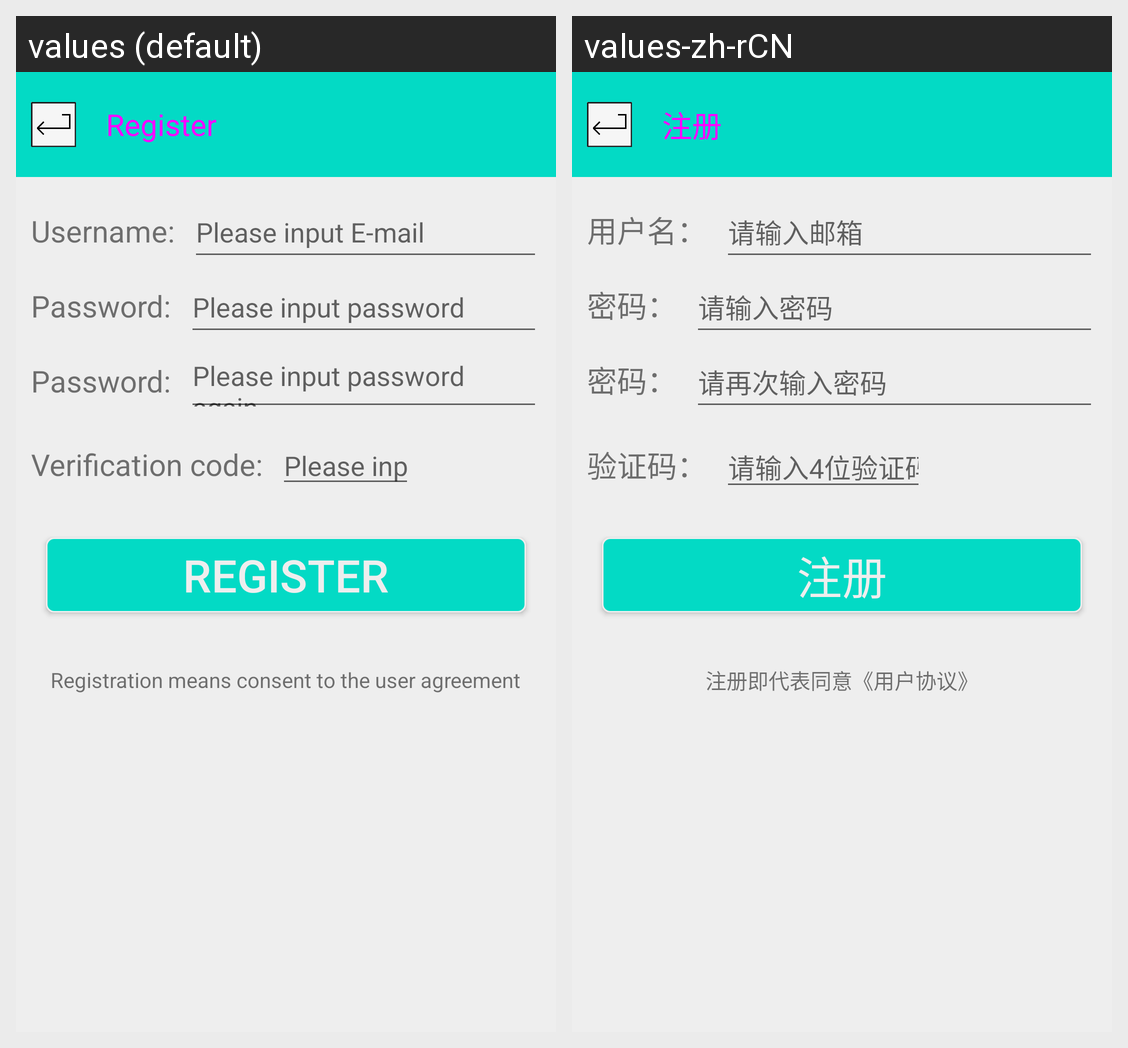

The same Android screen rendered under two of its app's locales, left to right. List the strings drawn on it with the default value and each locale's translation.
Android screen res/layout/activity_register.xml rendered under 2 locales, left to right: values (default), values-zh-rCN. Device: Nexus 5 (rendered at 1080×1920; each locale shown at half size, 540×960, under a caption strip naming it); theme AppTheme.
Strings drawn on this screen, with the default value and each locale's value (text and hints the layout hard-codes, and strings that could not be matched under every locale, appear in the picture but are not listed):

register_1
  values: Register
  values-zh-rCN: 注册

username
  values: Username:
  values-zh-rCN: 用户名：

username_2
  values: Please input E-mail
  values-zh-rCN: 请输入邮箱

password1
  values: Password:
  values-zh-rCN: 密码：

password2
  values: Please input password
  values-zh-rCN: 请输入密码

password_3
  values: Please input password again
  values-zh-rCN: 请再次输入密码

verification_code
  values: Verification code:
  values-zh-rCN: 验证码：

code_hint
  values: Please input verification code
  values-zh-rCN: 请输入4位验证码

agreement
  values: Registration means consent to the user agreement
  values-zh-rCN: 注册即代表同意《用户协议》
